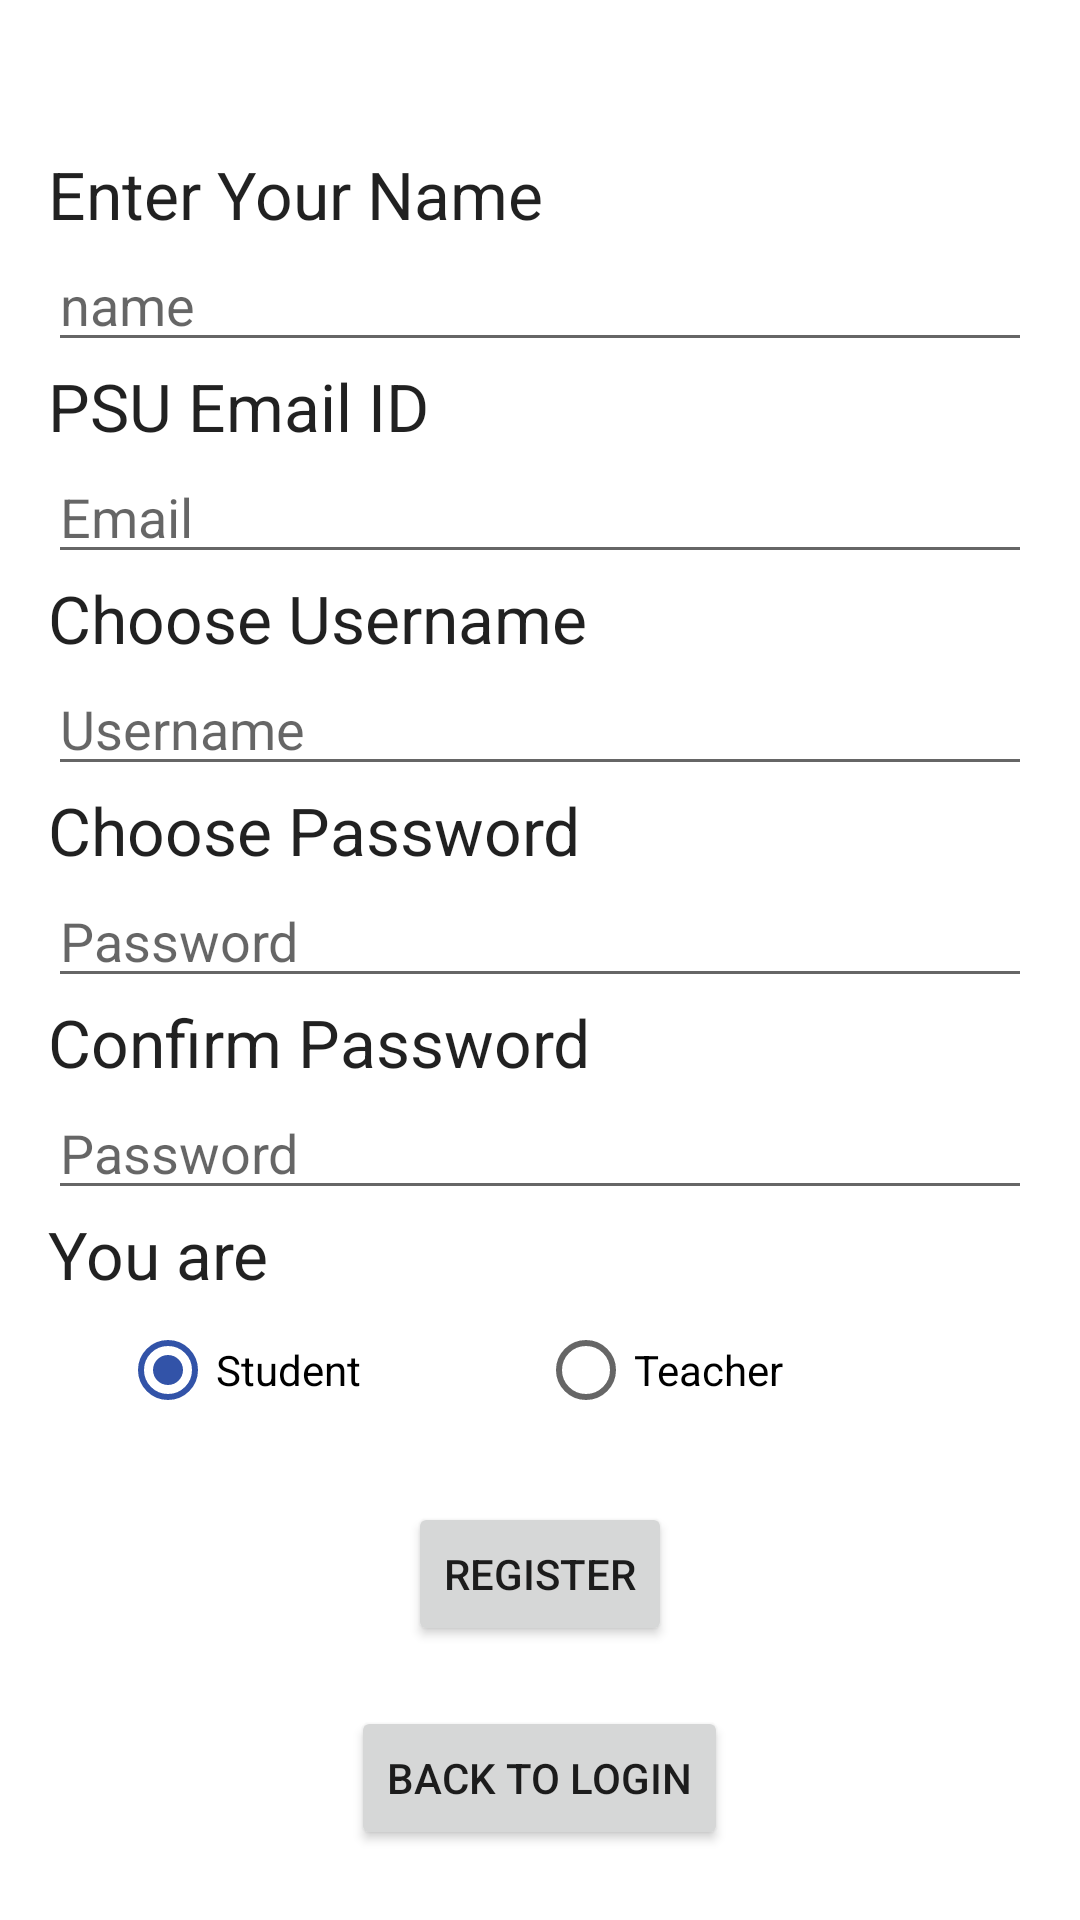

The Android layout XML behind this screen, and the referenced resources:
<!-- AndroidManifest.xml: application theme AppTheme -->
<!-- res/layout/activity_registeration.xml -->
<?xml version="1.0" encoding="utf-8"?>
<LinearLayout xmlns:android="http://schemas.android.com/apk/res/android"
    xmlns:app="http://schemas.android.com/apk/res-auto"
    xmlns:tools="http://schemas.android.com/tools"
    android:orientation="vertical"
    android:layout_width="match_parent"
    android:layout_height="match_parent"
    tools:context=".RegisterationActivity">

    <LinearLayout
        android:layout_width="match_parent"
        android:layout_height="wrap_content"
        app:layout_constraintTop_toTopOf="parent"
        android:layout_marginTop="50dp"
        android:orientation="vertical"
        android:id="@+id/registration_form">

        <TextView
            android:id="@+id/nameTV"
            android:layout_width="wrap_content"
            android:layout_height="wrap_content"
            android:layout_marginStart="16dp"
            android:layout_marginEnd="16dp"
            android:text="@string/name_tv"
            android:textAppearance="@android:style/TextAppearance.DeviceDefault.Large"
            app:layout_constraintStart_toStartOf="parent"
            app:layout_constraintTop_toTopOf="parent" />

        <EditText
            android:id="@+id/nameET"
            android:layout_width="match_parent"
            android:layout_height="wrap_content"
            android:layout_marginStart="16dp"
            android:layout_marginEnd="16dp"
            android:ems="10"
            android:hint="@string/name_et"
            android:inputType="text"
            app:layout_constraintTop_toBottomOf="@+id/nameTV"
            android:autofillHints="@string/name_autofillhint"/>

        <TextView
            android:id="@+id/emailTV"
            android:layout_width="wrap_content"
            android:layout_height="wrap_content"
            android:layout_marginStart="16dp"
            android:layout_marginEnd="16dp"
            android:text="@string/email_tv"
            android:textAppearance="@android:style/TextAppearance.DeviceDefault.Large"
            app:layout_constraintStart_toStartOf="parent"
            app:layout_constraintTop_toBottomOf="@+id/nameET"/>

        <EditText
            android:id="@+id/emailET"
            android:layout_width="match_parent"
            android:layout_height="wrap_content"
            android:layout_marginStart="16dp"
            android:layout_marginEnd="16dp"
            android:ems="10"
            android:hint="@string/email_et"
            android:inputType="textEmailAddress"
            app:layout_constraintTop_toBottomOf="@+id/emailTV"
            android:autofillHints="@string/name_autofillhint"/>

        <TextView
            android:id="@+id/uidTV"
            android:layout_width="wrap_content"
            android:layout_height="wrap_content"
            android:layout_marginStart="16dp"
            android:layout_marginEnd="16dp"
            android:text="@string/uid_tv"
            android:textAppearance="@android:style/TextAppearance.DeviceDefault.Large"
            app:layout_constraintStart_toStartOf="parent"
            app:layout_constraintTop_toBottomOf="@+id/emailET"/>

        <EditText
            android:id="@+id/uidET"
            android:layout_width="match_parent"
            android:layout_height="wrap_content"
            android:layout_marginStart="16dp"
            android:layout_marginEnd="16dp"
            android:ems="10"
            android:hint="@string/uid_et"
            android:inputType="text"
            app:layout_constraintTop_toBottomOf="@+id/uidTV"
            android:autofillHints="@string/name_autofillhint"/>

        <TextView
            android:id="@+id/pwdTV"
            android:layout_width="wrap_content"
            android:layout_height="wrap_content"
            android:layout_marginStart="16dp"
            android:layout_marginEnd="16dp"
            android:text="@string/pwd_tv"
            android:textAppearance="@android:style/TextAppearance.DeviceDefault.Large"
            app:layout_constraintStart_toStartOf="parent"
            app:layout_constraintTop_toBottomOf="@+id/uidET"/>

        <EditText
            android:id="@+id/pwdET"
            android:layout_width="match_parent"
            android:layout_height="wrap_content"
            android:layout_marginStart="16dp"
            android:layout_marginEnd="16dp"
            android:hint="@string/pwd_et"
            android:inputType="text"
            app:layout_constraintTop_toBottomOf="@+id/pwdTV"
            android:autofillHints="@string/name_autofillhint"/>

        <TextView
            android:id="@+id/confPwdTV"
            android:layout_width="wrap_content"
            android:layout_height="wrap_content"
            android:layout_marginStart="16dp"
            android:layout_marginEnd="16dp"
            android:text="@string/conf_pwd_tv"
            android:textAppearance="@android:style/TextAppearance.DeviceDefault.Large"
            app:layout_constraintStart_toStartOf="parent"
            app:layout_constraintTop_toBottomOf="@+id/pwdET"/>

        <EditText
            android:id="@+id/confPwdET"
            android:layout_width="match_parent"
            android:layout_height="wrap_content"
            android:layout_marginStart="16dp"
            android:layout_marginEnd="16dp"
            android:hint="@string/pwd_et"
            android:inputType="text"
            app:layout_constraintTop_toBottomOf="@+id/confPwdTV"
            android:autofillHints="@string/name_autofillhint"/>

        <TextView
            android:id="@+id/roleTV"
            android:layout_width="wrap_content"
            android:layout_height="wrap_content"
            android:layout_marginStart="16dp"
            android:layout_marginEnd="16dp"
            android:text="@string/role_tv"
            android:textAppearance="@android:style/TextAppearance.DeviceDefault.Large"
            app:layout_constraintStart_toStartOf="parent"
            app:layout_constraintTop_toBottomOf="@+id/confPwdET"/>

        <RadioGroup
            android:id="@+id/RB"
            android:layout_width="match_parent"
            android:layout_height="wrap_content"
            android:gravity="center"
            android:orientation="horizontal"
            android:layout_marginHorizontal="40dp"
            app:layout_constraintStart_toStartOf="parent"
            app:layout_constraintTop_toBottomOf="@+id/roleTV">

            <RadioButton
                android:id="@+id/radioButton"
                android:layout_width="wrap_content"
                android:layout_height="wrap_content"
                android:text="@string/RB1"
                android:layout_weight="1"
                android:checked="true"/>

            <RadioButton
                android:id="@+id/radioButton2"
                android:layout_width="wrap_content"
                android:layout_height="wrap_content"
                android:text="@string/RB2"
                android:layout_weight="1"/>
        </RadioGroup>

    </LinearLayout>

    <Button
        android:id="@+id/register_button"
        android:layout_width="wrap_content"
        android:layout_height="wrap_content"
        android:layout_marginTop="20dp"
        android:text="@string/register"
        app:layout_constraintEnd_toEndOf="parent"
        app:layout_constraintStart_toStartOf="parent"
        app:layout_constraintTop_toBottomOf="@+id/login_form"
        android:layout_gravity="center"/>

    <Button
        android:id="@+id/to_login_button"
        android:layout_width="wrap_content"
        android:layout_height="wrap_content"
        android:layout_marginTop="20dp"
        android:text="@string/to_login"
        app:layout_constraintEnd_toEndOf="parent"
        app:layout_constraintStart_toStartOf="parent"
        app:layout_constraintTop_toBottomOf="@+id/register_button"
        android:layout_gravity="center"/>

</LinearLayout>
<!-- resources referenced by this layout -->
<resources>
  <string name="RB1">Student</string>
  <string name="RB2">Teacher</string>
  <string name="conf_pwd_tv">Confirm Password</string>
  <string name="email_et">Email</string>
  <string name="email_tv">PSU Email ID</string>
  <string name="name_autofillhint">name</string>
  <string name="name_et">name</string>
  <string name="name_tv">Enter Your Name</string>
  <string name="pwd_et">Password</string>
  <string name="pwd_tv">Choose Password</string>
  <string name="register">Register</string>
  <string name="role_tv">You are</string>
  <string name="to_login">Back to Login</string>
  <string name="uid_et">Username</string>
  <string name="uid_tv">Choose Username</string>
  <style name="AppTheme" parent="Theme.MaterialComponents.Light.DarkActionBar">
          
          <item name="colorPrimary">@color/colorPrimary</item>
          <item name="colorPrimaryDark">@color/colorPrimaryDark</item>
          <item name="colorAccent">@color/colorAccent</item>
      </style>
  <color name="colorPrimary">#3253a8</color>
  <color name="colorPrimaryDark">#292B3D</color>
  <color name="colorAccent">#3253a8</color>
</resources>
